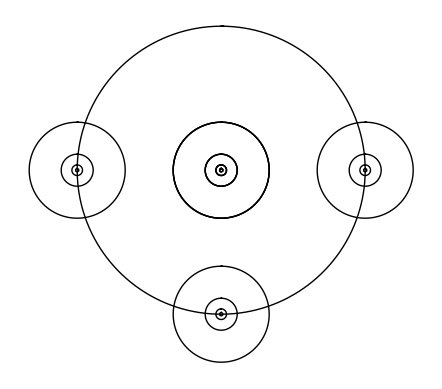

Reproduce this figure in Python.
#CS2302
#Made by Anthony Herrea
#Lab 1
# [redacted]
# [redacted]
#2/8/19
#The purpose of this program is to understand recursion better

import numpy as np
import matplotlib.pyplot as plt
import math


def draw_squares(ax,n,p,w):                                                     #This is the basic draw square method provided to us in the lab
    if n>0:
        i1 = [1,2,3,0,1]
        q = p*w + p[i1]*(1-w)
        ax.plot(p[:,0],p[:,1],color='k')
        draw_squares(ax,n-1,q,w)

def draw_squares2(ax,p,n,li,r,loop):                                                #this method will create part one of the lab
    if n < len(p):                                                                  #It will create squerse of all the corners of the starting square and all the ones after that
        ax.plot(p[:, 0], p[:, 1], color='k')                                        #it takes a shape, a double array that contains all points, number of repetitions, a list, a modifire r, and the number of loops
        xx = p[n,0]                                                                 #what it does is that after ploting the first square it stores all corners x and y to be use as the next senter of the square.
        yy = p[n,1]
        q = np.array([[xx-r,yy-r],[xx+r,yy-r],[xx+r,yy+r],[xx-r,yy+r],[xx-r,yy-r]])
        if loop > 0:
            li.append(q)
        ax.plot(q[:, 0], q[:, 1], color='k')
        draw_squares2(ax,p,n+1,li,r,loop)
    if len(li)>0:
        x = li.pop(0)
        draw_squares2(ax, x,0, li, r*.25,loop-1)

def circle(center, rad):                    #this method creates all the points for a cirlce by using the center and the radius
    n = int(4 * rad * math.pi)
    t = np.linspace(0, 6.3, n)
    x = center[0] + rad * np.sin(t)
    y = center[1] + rad * np.cos(t)
    return x, y

def draw_circles2(ax, n, center, radius,w):         #This is a method that will creat part 3 of the lab
 if n > 0:                                          #it will create circles that run along the x axis
     x, y = circle([center[0]+radius,center[1]], radius)    #it takes a shape, number of repetitions, first center, first radius , and a modifire w
     ax.plot(x, y, color='k',linewidth=1)
     draw_circles2(ax, n - 1,center, radius*w,w)



def draw_circles(ax, n, center, radius, w):         #This is the basic method to draw a circle and change the radius
    if n > 0:
        x, y = circle(center, radius)
        ax.plot(x, y, color='k',linewidth=1)
        draw_circles(ax, n - 1, center, radius *w, w)

def draw(ax,n,center,radius,w):                 #This method will create part 4 of the lab
    if n > 0:                                   #it creates the centers for all the circles
        left = [center[0]-radius,center[1]]     #Then it calls the method draw_circles that will plot them.
        right = [center[0]+radius,center[1]]    # it takes a shape,number of repetition,the first origin, first radius, and a modifier w
        top = [center[0],center[1]+radius]
        bottom = top = [center[0],center[1]-radius]
        mid = top = [center[0],center[1]]
        draw_circles(ax,n-1,center,radius,w)
        draw_circles(ax, n-1, left, radius*w, w)
        draw_circles(ax, n-1, right, radius*w, w)
        draw_circles(ax, n-1, top, radius*w, w)
        draw_circles(ax, n-1, bottom, radius*w, w)
        draw_circles(ax, n-1, mid, radius*w, w)

#This shape will be part 1 A
list = []
plt.close("all")
orig_size = 1000
r = orig_size*.25
p = np.array([[0,0],[0,orig_size],[orig_size,orig_size],[orig_size,0],[0,0]])
fig, ax = plt.subplots()
draw_squares2(ax,p,0,list,r,0)
ax.set_aspect(1.0)
# ax.axis('off')
plt.show()
fig.savefig('squares1.png')

#This shape will be part 1 B and C
list = []
plt.close("all")
orig_size = 1000
r = orig_size*.25
p = np.array([[0,0],[0,orig_size],[orig_size,orig_size],[orig_size,0],[0,0]])
fig, ax = plt.subplots()
draw_squares2(ax,p,0,list,r,3)
ax.set_aspect(1.0)
# ax.axis('off')
plt.show()
fig.savefig('squares2.png')

#this shape will be part 2 A
plt.close("all")
fig, ax = plt.subplots()
draw_circles2(ax, 7, [100, 0], 50, .5)
ax.set_aspect(1.0)
ax.axis('off')
plt.show()
fig.savefig('circles1.png')

#this shape will be part 2 B
plt.close("all")
fig, ax = plt.subplots()
draw_circles2(ax, 100, [100, 0], 50, .9)
ax.set_aspect(1.0)
ax.axis('off')
plt.show()
fig.savefig('circles2.png')

#this shape will be part 2 C
plt.close("all")
fig, ax = plt.subplots()
draw_circles2(ax, 100, [100, 0], 50, .95)
ax.set_aspect(1.0)
ax.axis('off')
plt.show()
fig.savefig('circles3.png')

#This part will be part 4 A-C
plt.close("all")
fig, ax = plt.subplots()
draw(ax, 100, [100, 0], 50, 1/3)
ax.set_aspect(1.0)
ax.axis('off')
plt.show()
fig.savefig('circles4.png')